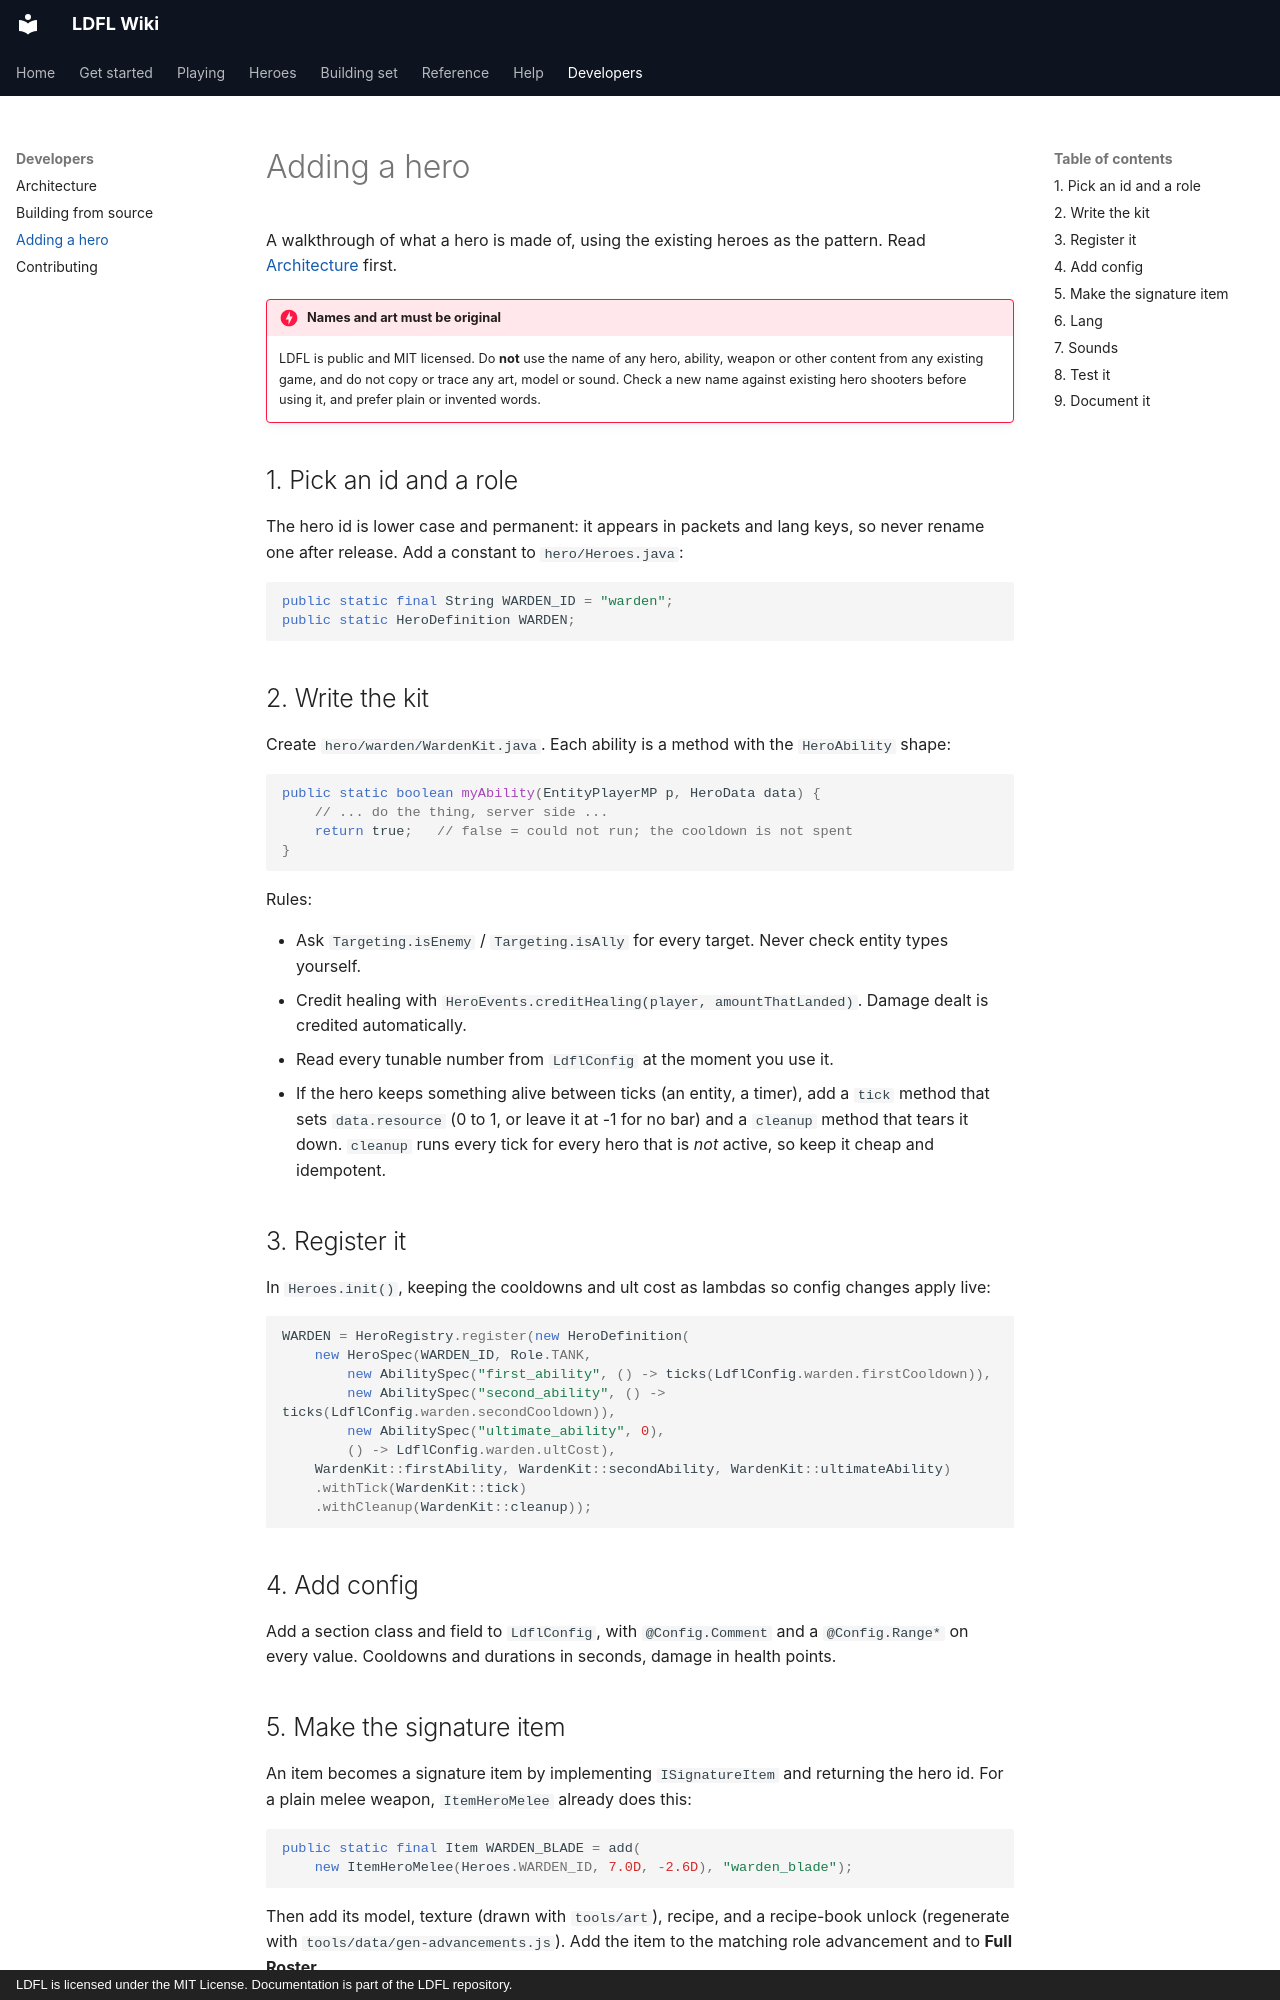

repository: Mica-Technologies/LDFL · page: developer/adding-a-hero/index.html · generator: mkdocs · copyright: LDFL is licensed under the MIT License. Documentation is part of the LDFL repository.

# Adding a hero

A walkthrough of what a hero is made of, using the existing heroes as the pattern. Read
[Architecture](architecture.md) first.

!!! danger "Names and art must be original"

    LDFL is public and MIT licensed. Do **not** use the name of any hero, ability, weapon or other
    content from any existing game, and do not copy or trace any art, model or sound. Check a new
    name against existing hero shooters before using it, and prefer plain or invented words.

## 1. Pick an id and a role

The hero id is lower case and permanent: it appears in packets and lang keys, so never rename one
after release. Add a constant to `hero/Heroes.java`:

```java
public static final String WARDEN_ID = "warden";
public static HeroDefinition WARDEN;
```

## 2. Write the kit

Create `hero/warden/WardenKit.java`. Each ability is a method with the `HeroAbility` shape:

```java
public static boolean myAbility(EntityPlayerMP p, HeroData data) {
    // ... do the thing, server side ...
    return true;   // false = could not run; the cooldown is not spent
}
```

Rules:

- Ask `Targeting.isEnemy` / `Targeting.isAlly` for every target. Never check entity types
  yourself.
- Credit healing with `HeroEvents.creditHealing(player, amountThatLanded)`. Damage dealt is
  credited automatically.
- Read every tunable number from `LdflConfig` at the moment you use it.
- If the hero keeps something alive between ticks (an entity, a timer), add a `tick` method that
  sets `data.resource` (0 to 1, or leave it at -1 for no bar) and a `cleanup` method that tears it
  down. `cleanup` runs every tick for every hero that is *not* active, so keep it cheap and
  idempotent.

## 3. Register it

In `Heroes.init()`, keeping the cooldowns and ult cost as lambdas so config changes apply live:

```java
WARDEN = HeroRegistry.register(new HeroDefinition(
    new HeroSpec(WARDEN_ID, Role.TANK,
        new AbilitySpec("first_ability", () -> ticks(LdflConfig.warden.firstCooldown)),
        new AbilitySpec("second_ability", () -> ticks(LdflConfig.warden.secondCooldown)),
        new AbilitySpec("ultimate_ability", 0),
        () -> LdflConfig.warden.ultCost),
    WardenKit::firstAbility, WardenKit::secondAbility, WardenKit::ultimateAbility)
    .withTick(WardenKit::tick)
    .withCleanup(WardenKit::cleanup));
```

## 4. Add config

Add a section class and field to `LdflConfig`, with `@Config.Comment` and a `@Config.Range*` on
every value. Cooldowns and durations in seconds, damage in health points.
